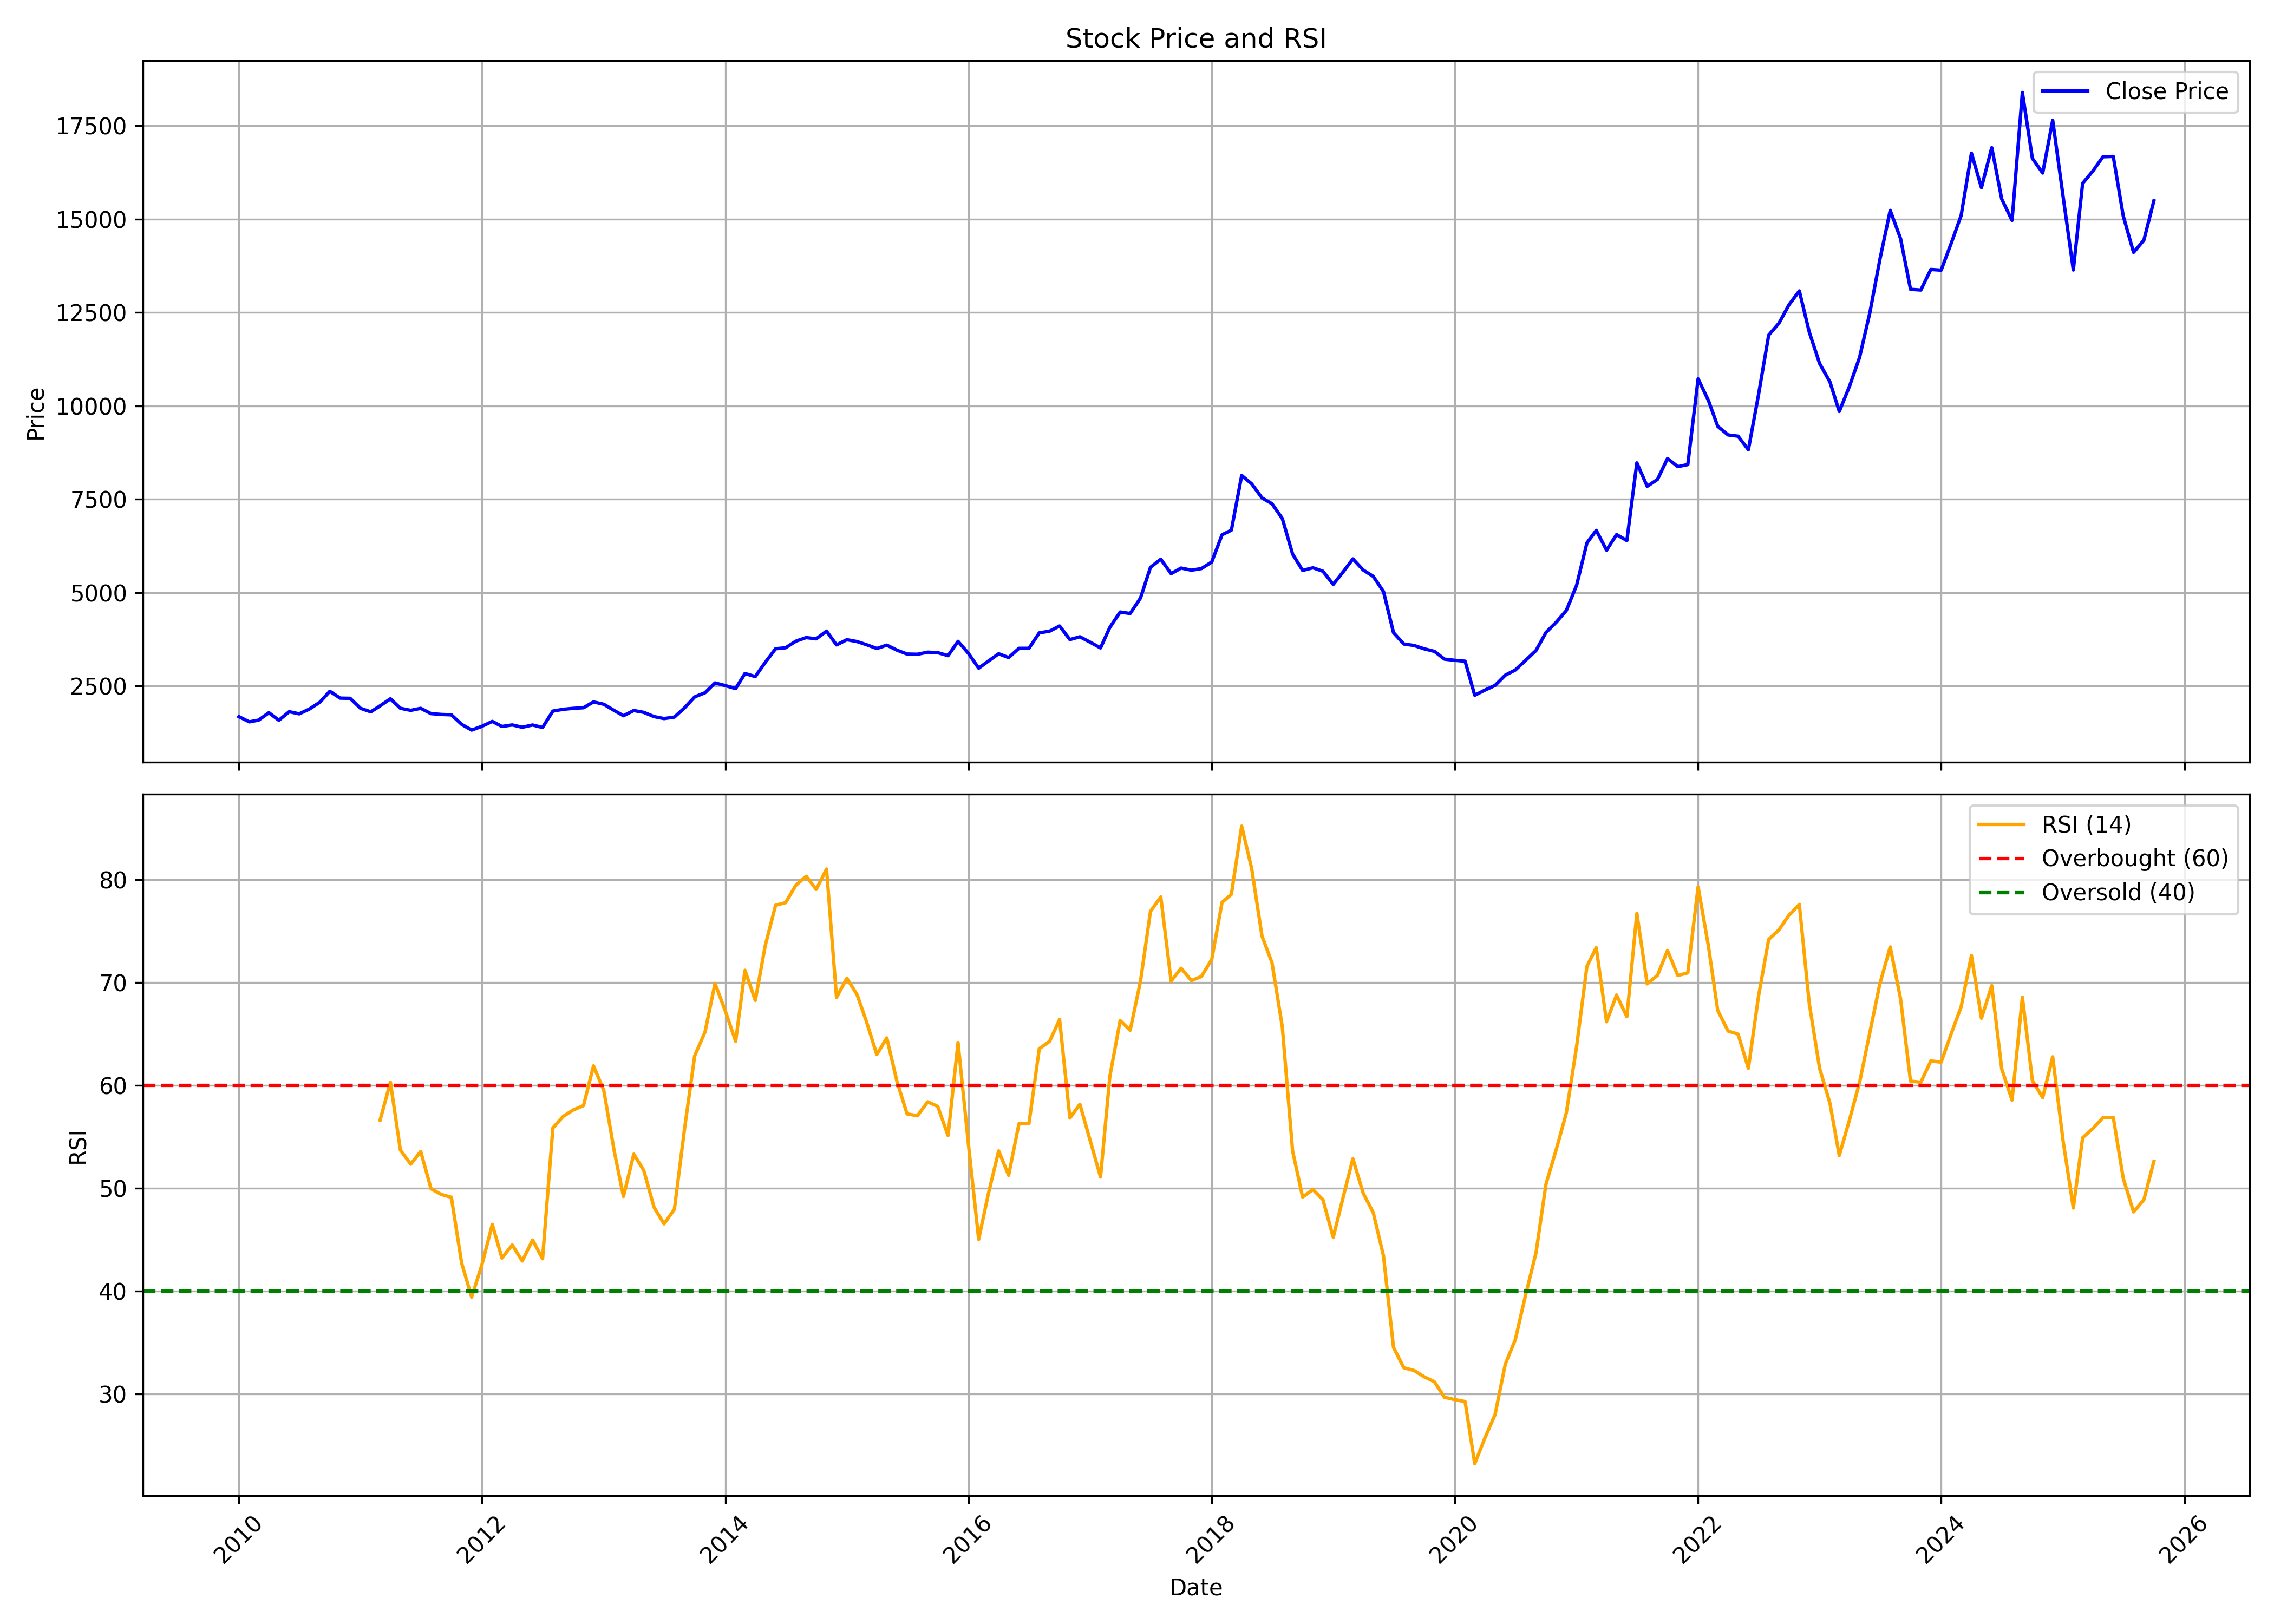

The table this chart was drawn from, first rows:
, date, symbol, open, high, low, close, volume, rsi
0, 2010-01-01, LMW, 1564, 1987, 1559, 1676, 600274, 
1, 2010-02-01, LMW, 1651, 1765, 1503, 1537, 112428, 
2, 2010-03-01, LMW, 1537, 1712, 1530, 1583, 143706, 
3, 2010-04-01, LMW, 1588, 1857, 1574, 1781, 295775, 
4, 2010-05-01, LMW, 1761, 1809, 1548, 1579, 100486, 
5, 2010-06-01, LMW, 1573, 1852, 1530, 1809, 355591, 
6, 2010-07-01, LMW, 1801, 1893, 1735, 1751, 241124, 
7, 2010-08-01, LMW, 1769, 2007, 1756, 1881, 244173, 
8, 2010-09-01, LMW, 1872, 2236, 1872, 2062, 354523, 
9, 2010-10-01, LMW, 2072, 2557, 2072, 2355, 301265, 
10, 2010-11-01, LMW, 2356, 2579, 2135, 2172, 166854, 
11, 2010-12-01, LMW, 2166, 2347, 1981, 2168, 96872, 
12, 2011-01-01, LMW, 2159, 2200, 1672, 1900, 63987, 
13, 2011-02-01, LMW, 1921, 1996, 1726, 1805, 122840, 
14, 2011-03-01, LMW, 1846, 2051, 1765, 1965, 66428, 56.62
15, 2011-04-01, LMW, 2002, 2253, 1956, 2154, 83168, 60.31
16, 2011-05-01, LMW, 2187, 2187, 1752, 1901, 55282, 53.7
17, 2011-06-01, LMW, 1909, 1945, 1791, 1845, 62331, 52.33
18, 2011-07-01, LMW, 1865, 2024, 1818, 1899, 60161, 53.57
19, 2011-08-01, LMW, 1919, 1970, 1653, 1757, 137264, 49.94
20, 2011-09-01, LMW, 1757, 1852, 1709, 1735, 163175, 49.38
21, 2011-10-01, LMW, 1713, 1784, 1651, 1725, 48243, 49.12
22, 2011-11-01, LMW, 1739, 1753, 1366, 1469, 101195, 42.7
23, 2011-12-01, LMW, 1490, 1595, 1257, 1317, 99506, 39.4
24, 2012-01-01, LMW, 1316, 1463, 1259, 1418, 77324, 42.57
25, 2012-02-01, LMW, 1428, 1718, 1412, 1549, 86886, 46.48
26, 2012-03-01, LMW, 1553, 1562, 1365, 1413, 64609, 43.2
27, 2012-04-01, LMW, 1408, 1694, 1408, 1454, 41574, 44.48
28, 2012-05-01, LMW, 1455, 1472, 1337, 1392, 91752, 42.91
29, 2012-06-01, LMW, 1405, 1508, 1361, 1453, 72139, 44.95
30, 2012-07-01, LMW, 1455, 1566, 1378, 1386, 68442, 43.13
31, 2012-08-01, LMW, 1431, 1898, 1425, 1825, 302791, 55.85
32, 2012-09-01, LMW, 1819, 1972, 1749, 1873, 206337, 56.98
33, 2012-10-01, LMW, 1894, 2016, 1800, 1898, 571702, 57.6
34, 2012-11-01, LMW, 1901, 2033, 1871, 1915, 544902, 58.03
35, 2012-12-01, LMW, 1915, 2142, 1898, 2071, 138148, 61.89
36, 2013-01-01, LMW, 2082, 2152, 1938, 2008, 274383, 59.51
37, 2013-02-01, LMW, 2017, 2030, 1815, 1842, 65301, 53.65
38, 2013-03-01, LMW, 1805, 1911, 1664, 1701, 41321, 49.19
39, 2013-04-01, LMW, 1706, 1887, 1666, 1840, 29277, 53.3
40, 2013-05-01, LMW, 1840, 1963, 1781, 1791, 30699, 51.72
41, 2013-06-01, LMW, 1788, 1876, 1636, 1677, 25567, 48.13
42, 2013-07-01, LMW, 1669, 1769, 1586, 1624, 42173, 46.53
43, 2013-08-01, LMW, 1649, 1742, 1612, 1665, 75090, 47.95
44, 2013-09-01, LMW, 1663, 1974, 1663, 1917, 50166, 55.9
45, 2013-10-01, LMW, 1919, 2247, 1888, 2204, 80568, 62.88
46, 2013-11-01, LMW, 2199, 2362, 2195, 2317, 83168, 65.19
47, 2013-12-01, LMW, 2353, 2721, 2283, 2579, 116856, 69.91
48, 2014-01-01, LMW, 2606, 2674, 2377, 2508, 80389, 67.23
49, 2014-02-01, LMW, 2538, 2608, 2423, 2428, 46304, 64.29
50, 2014-03-01, LMW, 2474, 2926, 2455, 2832, 125307, 71.19
51, 2014-04-01, LMW, 2819, 2944, 2649, 2749, 79873, 68.26
52, 2014-05-01, LMW, 2749, 3326, 2716, 3129, 151761, 73.61
53, 2014-06-01, LMW, 3125, 3530, 3090, 3494, 123601, 77.52
54, 2014-07-01, LMW, 3494, 3750, 3411, 3520, 157660, 77.77
55, 2014-08-01, LMW, 3523, 3747, 3463, 3697, 133433, 79.47
56, 2014-09-01, LMW, 3733, 4057, 3635, 3793, 119118, 80.34
57, 2014-10-01, LMW, 3831, 3888, 3601, 3759, 93343, 79.06
58, 2014-11-01, LMW, 3850, 4230, 3785, 3966, 99690, 81.04
59, 2014-12-01, LMW, 3968, 4076, 3245, 3597, 140415, 68.55
... 130 more rows
